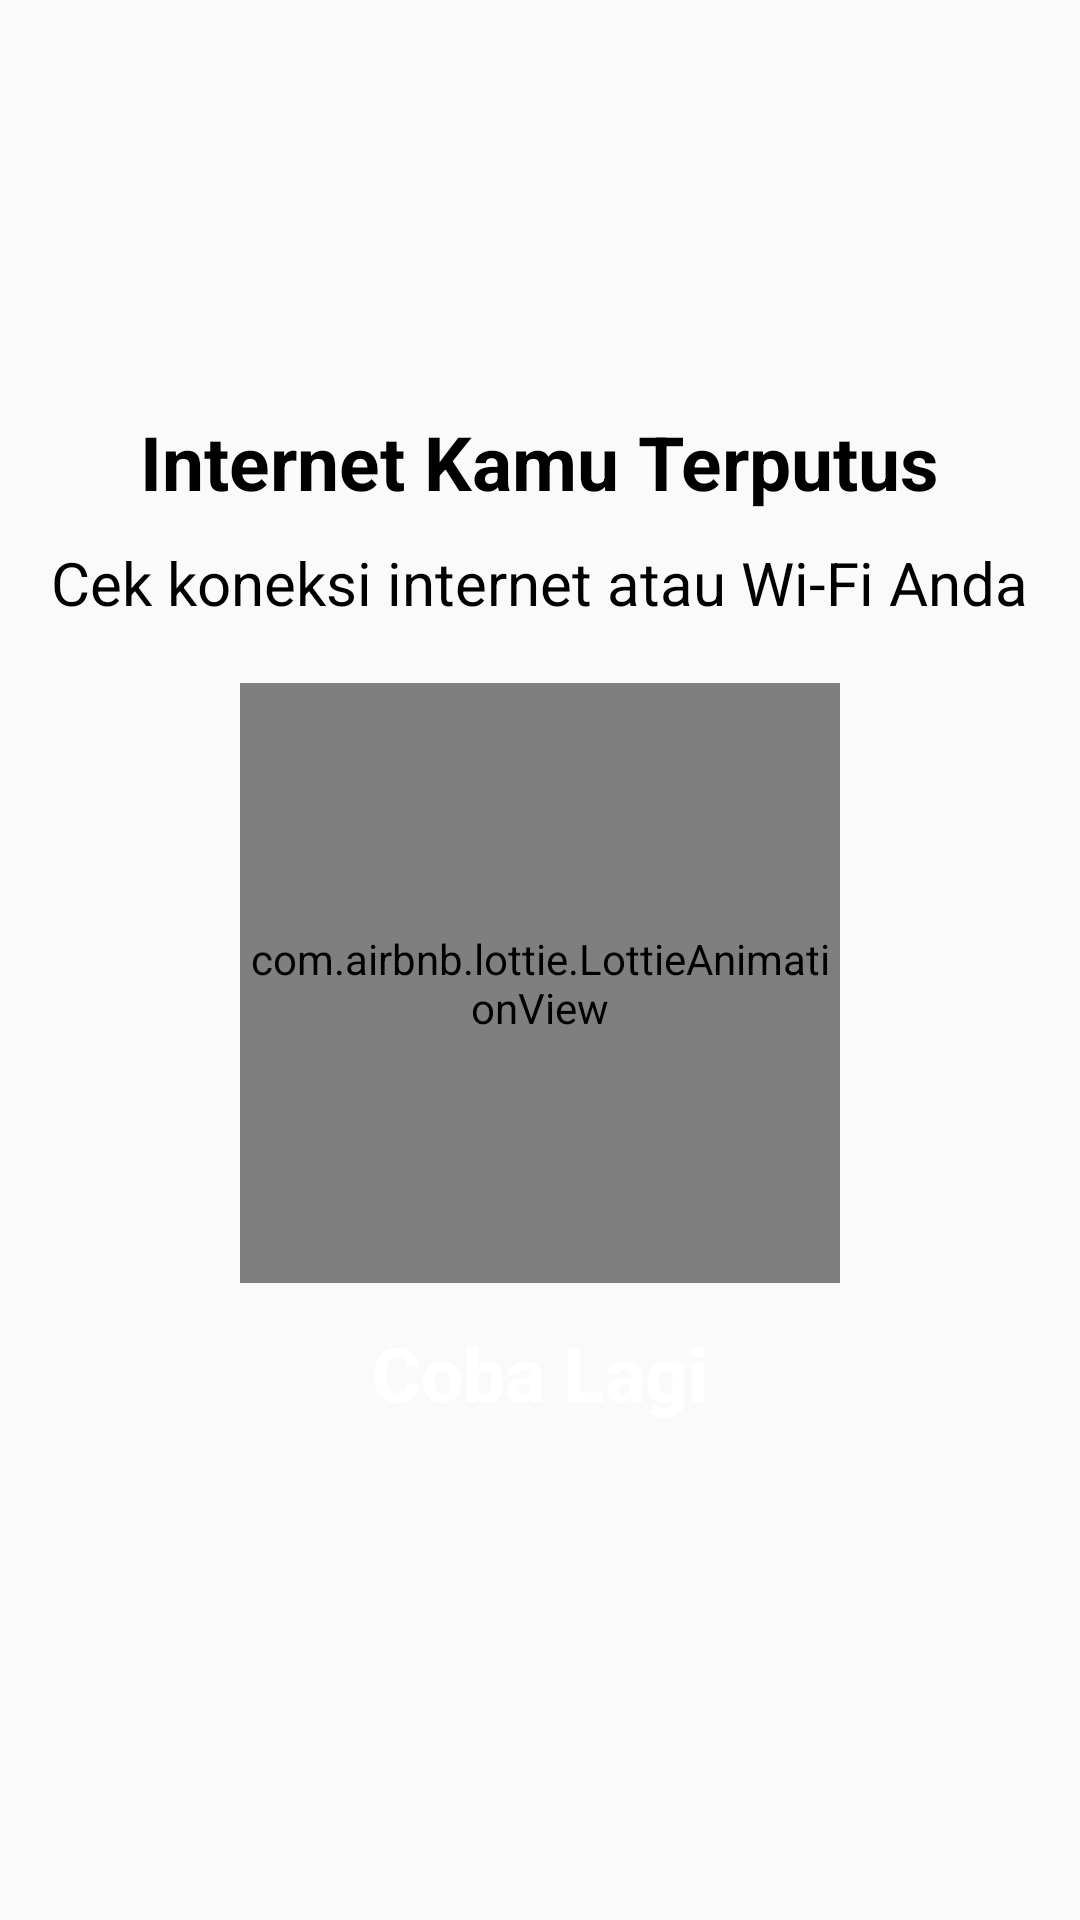

Layout XML and referenced resources for this Android screen:
<!-- AndroidManifest.xml: application theme Theme.TDISC -->
<!-- res/layout/bottomsheet_dialog.xml -->
<?xml version="1.0" encoding="utf-8"?>
<LinearLayout xmlns:android="http://schemas.android.com/apk/res/android"
    android:layout_width="match_parent"
    android:layout_height="wrap_content"
    xmlns:app="http://schemas.android.com/apk/res-auto"
    android:orientation="vertical"
    android:gravity="center"
    android:background="@drawable/background_bottomdialog">

    <TextView
        android:layout_width="wrap_content"
        android:layout_height="wrap_content"
        android:layout_gravity="center"
        android:layout_marginTop="5dp"
        android:text="Internet Kamu Terputus"
        android:textStyle="bold"
        android:textColor="#000000"
        android:textSize="25dp"/>

    <TextView
        android:layout_width="wrap_content"
        android:layout_height="wrap_content"
        android:layout_gravity="center"
        android:gravity="center"
        android:layout_margin="10dp"
        android:text="Cek koneksi internet atau Wi-Fi Anda"
        android:textColor="#000000"
        android:textSize="20dp"/>

    <com.airbnb.lottie.LottieAnimationView
        android:id="@+id/nointernet"
        android:layout_width="200dp"
        android:layout_height="200dp"
        android:layout_marginTop="10dp"
        app:lottie_rawRes="@raw/no_internet"
        android:layout_gravity="center"
        app:lottie_autoPlay="true"
        app:lottie_loop="true"/>

    <Button
        android:id="@+id/cobalagi"
        android:layout_width="match_parent"
        android:layout_height="60dp"
        android:layout_marginStart="32dp"
        android:layout_marginEnd="32dp"
        android:layout_marginBottom="20dp"
        android:background="@drawable/button_background_green1"
        android:gravity="center"
        android:textAllCaps="false"
        android:text="Coba Lagi"
        android:textColor="#ffffff"
        android:textSize="25dp"
        android:textStyle="bold"/>

</LinearLayout>
<!-- resources referenced by this layout -->
<resources>
  <style name="Theme.TDISC" parent="Theme.AppCompat.Light.NoActionBar">
          
          <item name="colorPrimary">#1db7ae</item>
          <item name="colorPrimaryVariant">#1db7ae</item>
          <item name="colorOnPrimary">@color/white</item>
          
          <item name="colorSecondary">@color/teal_200</item>
          <item name="colorSecondaryVariant">@color/teal_700</item>
          <item name="colorOnSecondary">@color/black</item>
          
          <item name="android:statusBarColor">?attr/colorPrimaryVariant</item>
          
      </style>
  <color name="white">#FFFFFFFF</color>
  <color name="teal_200">#FF03DAC5</color>
  <color name="teal_700">#FF018786</color>
  <color name="black">#FF000000</color>
</resources>
